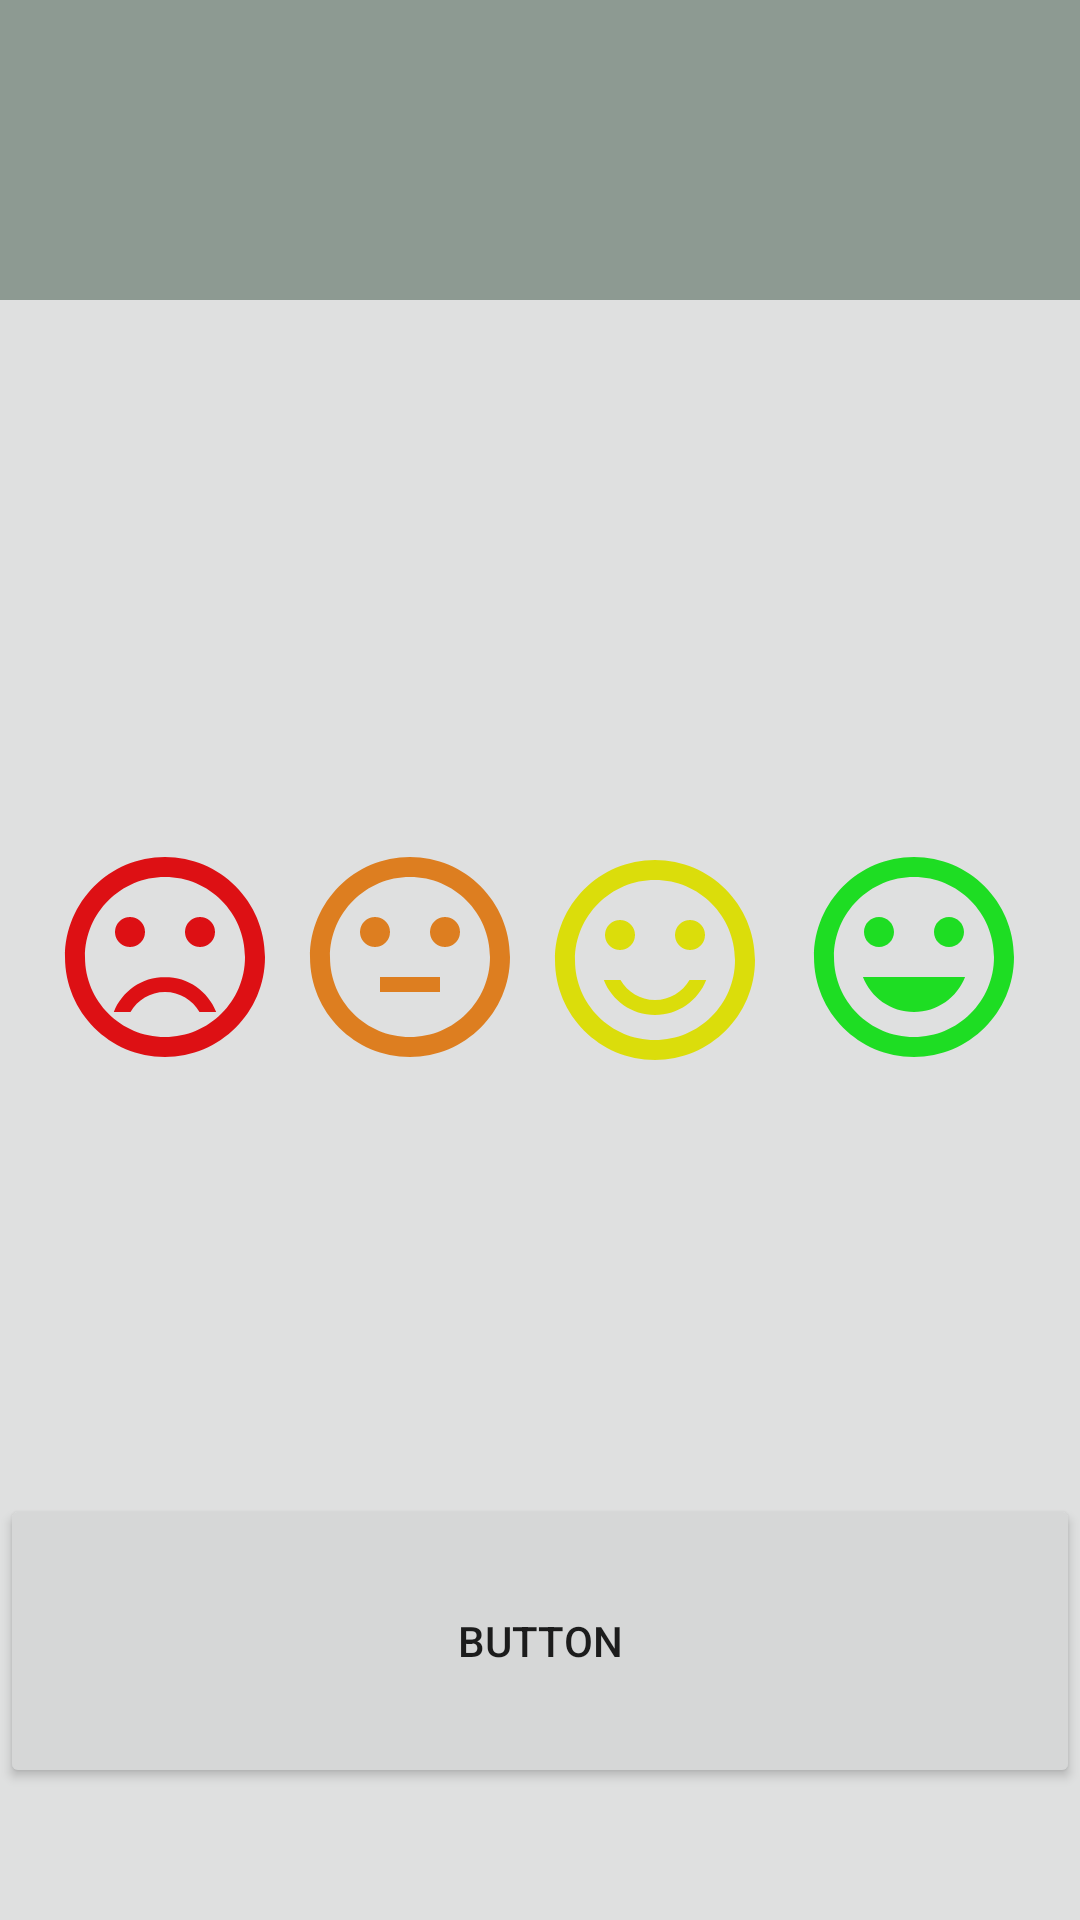

Produce the Android XML layout that renders to this screen, including the resource entries it uses.
<!-- AndroidManifest.xml: application theme AppTheme -->
<!-- res/layout/activity_tab6.xml -->
<?xml version="1.0" encoding="utf-8"?>
<androidx.constraintlayout.widget.ConstraintLayout xmlns:android="http://schemas.android.com/apk/res/android"
    xmlns:app="http://schemas.android.com/apk/res-auto"
    xmlns:tools="http://schemas.android.com/tools"
    android:layout_width="match_parent"
    android:layout_height="match_parent">


    <Button
        android:id="@+id/button3"
        android:layout_width="0dp"
        android:layout_height="98dp"
        android:layout_marginBottom="44dp"
        android:text="Button"
        app:layout_constraintBottom_toBottomOf="parent"
        app:layout_constraintEnd_toEndOf="parent"
        app:layout_constraintStart_toStartOf="parent" />

    <LinearLayout
        android:id="@+id/linearLayout2"
        android:layout_width="0dp"
        android:layout_height="0dp"
        android:gravity="center_horizontal"
        android:orientation="vertical"
        app:layout_constraintBottom_toBottomOf="parent"
        app:layout_constraintEnd_toEndOf="parent"
        app:layout_constraintStart_toStartOf="parent"
        app:layout_constraintTop_toTopOf="parent">

        <include layout="@layout/tab_activity" />

    </LinearLayout>
</androidx.constraintlayout.widget.ConstraintLayout>
<!-- res/layout/tab_activity.xml (included above) -->
<?xml version="1.0" encoding="utf-8"?>
<androidx.constraintlayout.widget.ConstraintLayout xmlns:android="http://schemas.android.com/apk/res/android"
    xmlns:app="http://schemas.android.com/apk/res-auto"
    android:layout_width="match_parent"
    android:layout_height="match_parent"
    android:background="#DFE0E0"
    >

    <Button
        android:id="@+id/surBtn"
        android:layout_width="80dp"
        android:layout_height="80dp"
        android:layout_marginBottom="8dp"
        android:layout_marginEnd="8dp"
        android:layout_marginStart="8dp"
        android:layout_marginTop="8dp"
        android:background="@drawable/smiley_dissatisfied"
        app:layout_constraintBottom_toBottomOf="parent"
        app:layout_constraintEnd_toEndOf="parent"
        app:layout_constraintHorizontal_bias="0.027"
        app:layout_constraintStart_toStartOf="parent"
        app:layout_constraintTop_toTopOf="parent"
        app:layout_constraintVertical_bias="0.498" />

    <Button
        android:id="@+id/neutralBtn"
        android:layout_width="80dp"
        android:layout_height="80dp"
        android:layout_marginBottom="8dp"
        android:layout_marginEnd="8dp"
        android:layout_marginStart="8dp"
        android:layout_marginTop="8dp"
        android:background="@drawable/smiley_neutral"
        app:layout_constraintBottom_toBottomOf="parent"
        app:layout_constraintEnd_toEndOf="parent"
        app:layout_constraintHorizontal_bias="0.336"
        app:layout_constraintStart_toStartOf="parent"
        app:layout_constraintTop_toTopOf="parent"
        app:layout_constraintVertical_bias="0.498" />

    <Button
        android:id="@+id/tilfredsBtn"
        android:layout_width="80dp"
        android:layout_height="80dp"
        android:layout_marginBottom="8dp"
        android:layout_marginEnd="8dp"
        android:layout_marginStart="8dp"
        android:layout_marginTop="8dp"
        android:background="@drawable/smiley_satisfied"
        app:layout_constraintBottom_toBottomOf="parent"
        app:layout_constraintEnd_toEndOf="parent"
        app:layout_constraintHorizontal_bias="0.645"
        app:layout_constraintStart_toStartOf="parent"
        app:layout_constraintTop_toTopOf="parent" />

    <Button
        android:id="@+id/gladBtn"
        android:layout_width="80dp"
        android:layout_height="80dp"
        android:layout_marginBottom="8dp"
        android:layout_marginEnd="8dp"
        android:layout_marginStart="8dp"
        android:layout_marginTop="8dp"
        android:background="@drawable/smiley_happy"
        app:layout_constraintBottom_toBottomOf="parent"
        app:layout_constraintEnd_toEndOf="parent"
        app:layout_constraintHorizontal_bias="0.972"
        app:layout_constraintStart_toStartOf="parent"
        app:layout_constraintTop_toTopOf="parent"
        app:layout_constraintVertical_bias="0.498" />

    <TextView
        android:id="@+id/spmTextView"
        android:layout_width="0dp"
        android:layout_height="100dp"
        android:layout_marginBottom="8dp"
        android:background="@color/colorPrimary"
        android:paddingTop="15dp"
        android:paddingBottom="10dp"
        android:textAlignment="center"
        android:textColor="@android:color/background_light"
        android:textSize="24sp"
        app:layout_constraintBottom_toBottomOf="parent"
        app:layout_constraintEnd_toEndOf="parent"
        app:layout_constraintHorizontal_bias="0.484"
        app:layout_constraintStart_toStartOf="parent"
        app:layout_constraintTop_toTopOf="parent"
        app:layout_constraintVertical_bias="0.0" />

</androidx.constraintlayout.widget.ConstraintLayout>
<!-- resources referenced by this layout -->
<resources>
  <color name="colorPrimary">#8d9a92</color>
  <!-- drawable smiley_dissatisfied (drawable) -->
  <vector android:height="24dp" android:tint="#DD1014"
      android:viewportHeight="24.0" android:viewportWidth="24.0"
      android:width="24dp" xmlns:android="http://schemas.android.com/apk/res/android">
      <path android:fillColor="#FF000000" android:pathData="M15.5,9.5m-1.5,0a1.5,1.5 0,1 1,3 0a1.5,1.5 0,1 1,-3 0"/>
      <path android:fillColor="#FF000000" android:pathData="M8.5,9.5m-1.5,0a1.5,1.5 0,1 1,3 0a1.5,1.5 0,1 1,-3 0"/>
      <path android:fillColor="#FF000000" android:pathData="M11.99,2C6.47,2 2,6.48 2,12s4.47,10 9.99,10C17.52,22 22,17.52 22,12S17.52,2 11.99,2zM12,20c-4.42,0 -8,-3.58 -8,-8s3.58,-8 8,-8 8,3.58 8,8 -3.58,8 -8,8zM12,14c-2.33,0 -4.32,1.45 -5.12,3.5h1.67c0.69,-1.19 1.97,-2 3.45,-2s2.75,0.81 3.45,2h1.67c-0.8,-2.05 -2.79,-3.5 -5.12,-3.5z"/>
  </vector>
  <!-- drawable smiley_happy (drawable) -->
  <vector android:height="24dp" android:tint="#1EDD23"
      android:viewportHeight="24.0" android:viewportWidth="24.0"
      android:width="24dp" xmlns:android="http://schemas.android.com/apk/res/android">
      <path android:fillColor="#FF000000" android:pathData="M11.99,2C6.47,2 2,6.48 2,12s4.47,10 9.99,10C17.52,22 22,17.52 22,12S17.52,2 11.99,2zM12,20c-4.42,0 -8,-3.58 -8,-8s3.58,-8 8,-8 8,3.58 8,8 -3.58,8 -8,8zM15.5,11c0.83,0 1.5,-0.67 1.5,-1.5S16.33,8 15.5,8 14,8.67 14,9.5s0.67,1.5 1.5,1.5zM8.5,11c0.83,0 1.5,-0.67 1.5,-1.5S9.33,8 8.5,8 7,8.67 7,9.5 7.67,11 8.5,11zM12,17.5c2.33,0 4.31,-1.46 5.11,-3.5L6.89,14c0.8,2.04 2.78,3.5 5.11,3.5z"/>
  </vector>
  <!-- drawable smiley_neutral (drawable) -->
  <vector android:height="24dp" android:tint="#DD7E20"
      android:viewportHeight="24.0" android:viewportWidth="24.0"
      android:width="24dp" xmlns:android="http://schemas.android.com/apk/res/android">
      <path android:fillColor="#FF000000" android:pathData="M9,14h6v1.5H9z"/>
      <path android:fillColor="#FF000000" android:pathData="M15.5,9.5m-1.5,0a1.5,1.5 0,1 1,3 0a1.5,1.5 0,1 1,-3 0"/>
      <path android:fillColor="#FF000000" android:pathData="M8.5,9.5m-1.5,0a1.5,1.5 0,1 1,3 0a1.5,1.5 0,1 1,-3 0"/>
      <path android:fillColor="#FF000000" android:pathData="M11.99,2C6.47,2 2,6.48 2,12s4.47,10 9.99,10C17.52,22 22,17.52 22,12S17.52,2 11.99,2zM12,20c-4.42,0 -8,-3.58 -8,-8s3.58,-8 8,-8 8,3.58 8,8 -3.58,8 -8,8z"/>
  </vector>
  <!-- drawable smiley_satisfied (drawable) -->
  <vector android:height="24dp" android:tint="#DBDD0B"
      android:viewportHeight="24.0" android:viewportWidth="24.0"
      android:width="24dp" xmlns:android="http://schemas.android.com/apk/res/android">
      <path android:fillColor="#FF000000" android:pathData="M15.5,9.5m-1.5,0a1.5,1.5 0,1 1,3 0a1.5,1.5 0,1 1,-3 0"/>
      <path android:fillColor="#FF000000" android:pathData="M8.5,9.5m-1.5,0a1.5,1.5 0,1 1,3 0a1.5,1.5 0,1 1,-3 0"/>
      <path android:fillColor="#FF000000" android:pathData="M11.99,2C6.47,2 2,6.48 2,12s4.47,10 9.99,10C17.52,22 22,17.52 22,12S17.52,2 11.99,2zM12,20c-4.42,0 -8,-3.58 -8,-8s3.58,-8 8,-8 8,3.58 8,8 -3.58,8 -8,8zM12,16c-1.48,0 -2.75,-0.81 -3.45,-2L6.88,14c0.8,2.05 2.79,3.5 5.12,3.5s4.32,-1.45 5.12,-3.5h-1.67c-0.7,1.19 -1.97,2 -3.45,2z"/>
  </vector>
  <style name="AppTheme" parent="Theme.AppCompat.Light.DarkActionBar">
          
  
          <item name="colorPrimary">@color/colorPrimary</item>
          <item name="colorPrimaryDark">@color/colorPrimaryDark</item>
          <item name="colorAccent">@color/colorAccent</item>
  
      </style>
  <color name="colorPrimaryDark">#2C3730</color>
  <color name="colorAccent">#294239</color>
</resources>
